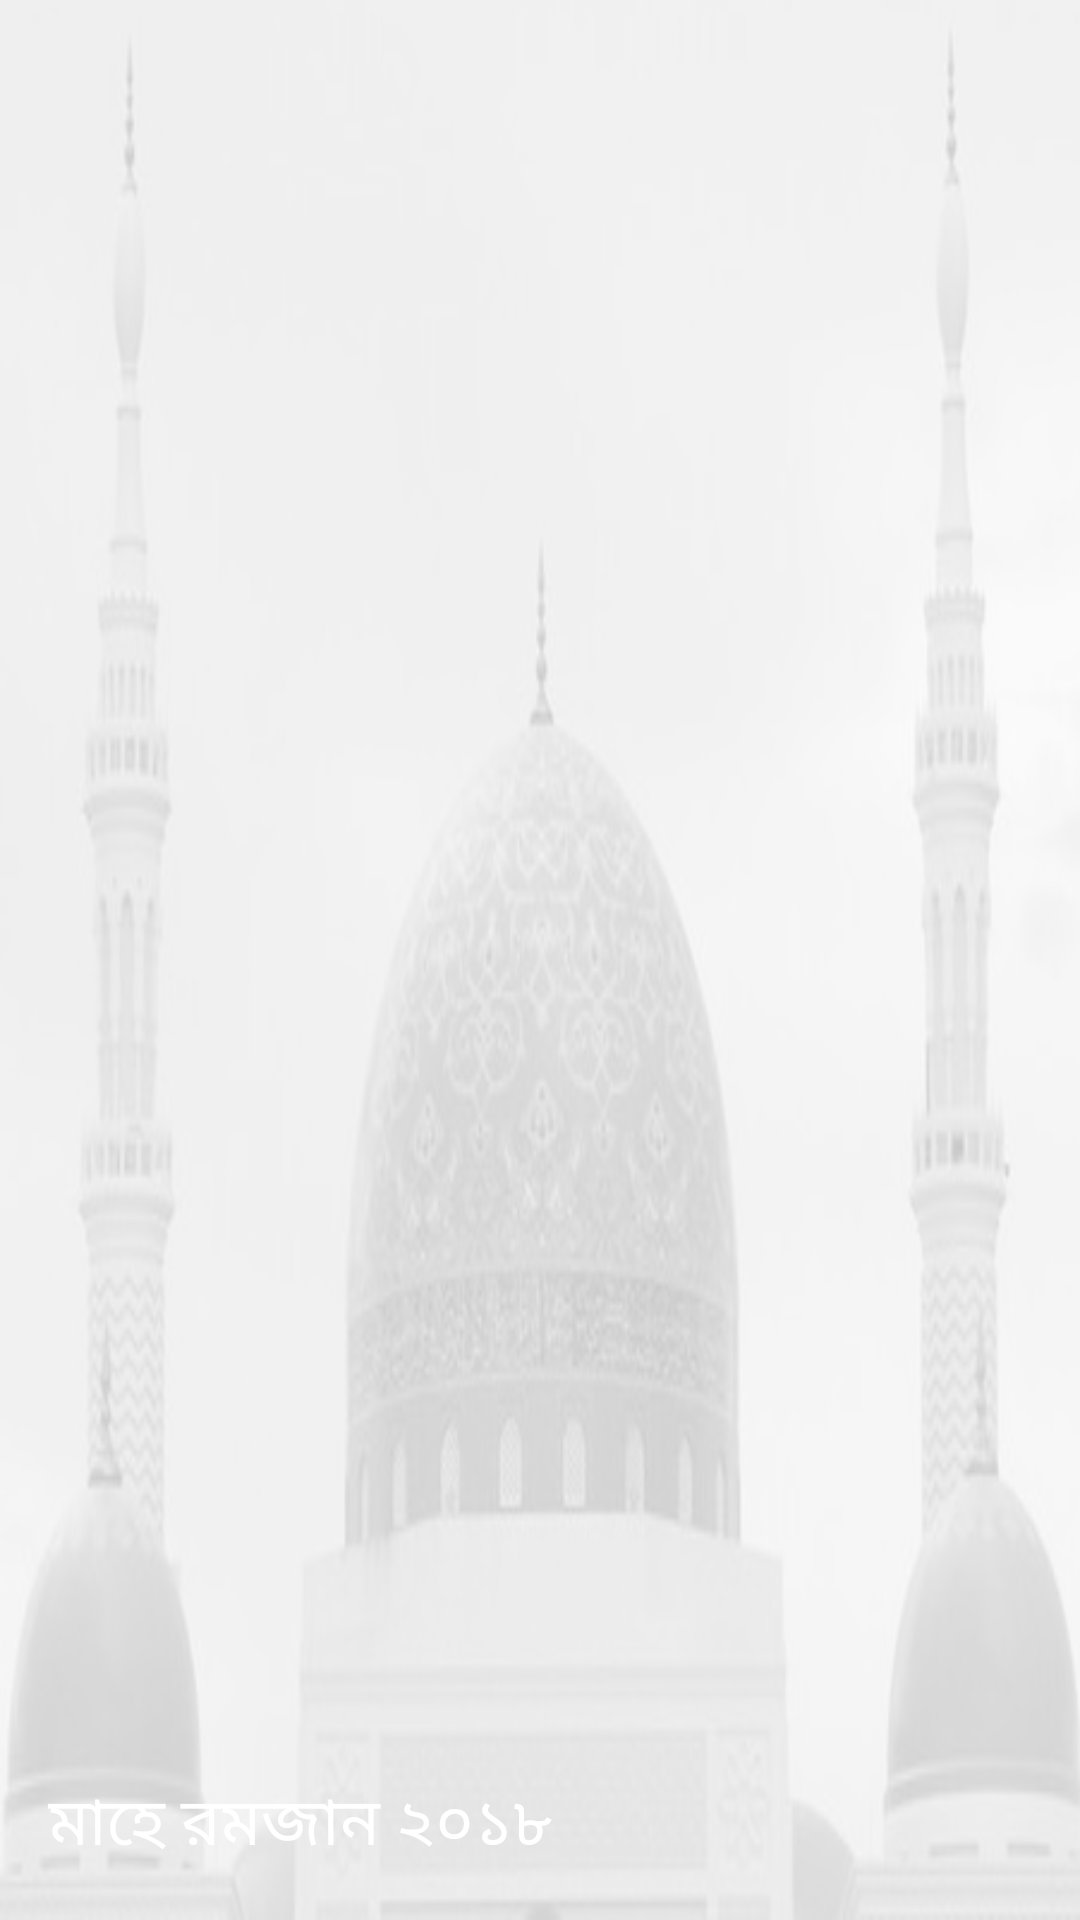

The Android layout XML behind this screen, and the referenced resources:
<!-- AndroidManifest.xml: application theme AppTheme -->
<!-- res/layout/nav_header_main.xml -->
<?xml version="1.0" encoding="utf-8"?>
<RelativeLayout xmlns:android="http://schemas.android.com/apk/res/android"
    xmlns:app="http://schemas.android.com/apk/res-auto"
    android:layout_width="match_parent"
    android:layout_height="@dimen/nav_header_height"
    android:gravity="bottom"
    android:orientation="vertical"
    android:theme="@style/ThemeOverlay.AppCompat.Dark">
   <RelativeLayout
       android:layout_width="match_parent"
       android:layout_height="match_parent"
       android:background="@drawable/banner"
       android:alpha="0.2"
       ></RelativeLayout>

  <LinearLayout
      android:layout_width="match_parent"
      android:layout_height="wrap_content"
      android:padding="@dimen/padding"
      android:layout_alignParentBottom="true"
      android:orientation="vertical">
      <TextView
          android:layout_width="match_parent"
          android:layout_height="wrap_content"
          android:paddingTop="@dimen/nav_header_vertical_spacing"
          android:textSize="@dimen/extraLargeText"
          android:text="@string/app_name"
          android:textColor="@color/white"
          android:textAppearance="@style/TextAppearance.AppCompat.Body1" />
  </LinearLayout>

</RelativeLayout>
<!-- resources referenced by this layout -->
<resources>
  <color name="white">#ffffff</color>
  <dimen name="extraLargeText">22sp</dimen>
  <dimen name="nav_header_height">150dp</dimen>
  <dimen name="nav_header_vertical_spacing">8dp</dimen>
  <dimen name="padding">16dp</dimen>
  <!-- drawable banner: png bitmap (drawable, 76815 bytes) -->
  <string name="app_name">মাহে রমজান ২০১৮</string>
  <style name="AppTheme" parent="Theme.AppCompat.Light.DarkActionBar">
          
          <item name="colorPrimary">@color/colorPrimary</item>
          <item name="colorPrimaryDark">@color/colorPrimaryDark</item>
          <item name="colorAccent">@color/colorAccent</item>
      </style>
  <color name="colorPrimary">#1565c0</color>
  <color name="colorPrimaryDark">#003c8f</color>
  <color name="colorAccent">#5e92f3</color>
</resources>
